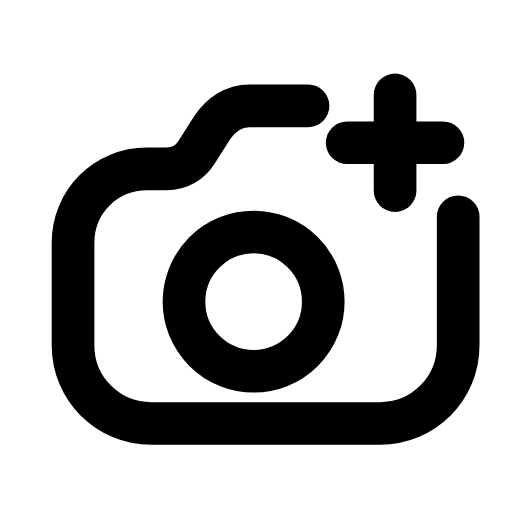
t = 0.00 s
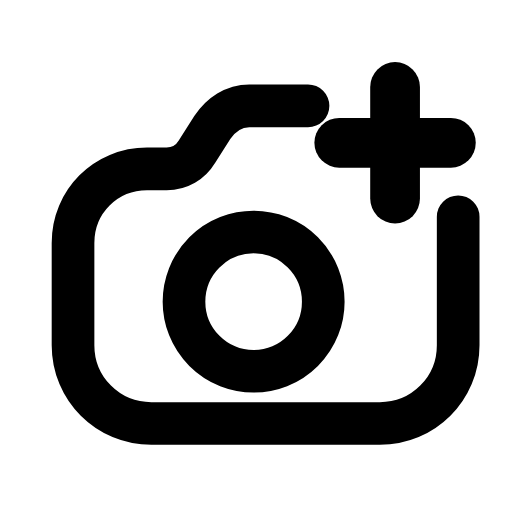
t = 0.25 s
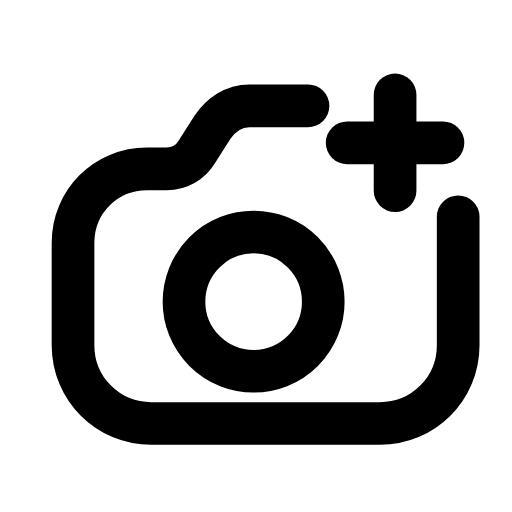
t = 0.50 s
t = 0.73 s: frame unchanged from t = 0.00 s, image omitted
t = 0.99 s: frame unchanged from t = 0.00 s, image omitted
t = 1.25 s: frame unchanged from t = 0.00 s, image omitted

The animated SVG that drew these frames (rendered in a browser with its animation timeline set to each time). Animation: 1 SMIL element (animateTransform=1); one cycle of 1.50 s, repeats indefinitely.

<svg xmlns="http://www.w3.org/2000/svg" width="24" height="24" viewBox="0 0 24 24" fill="none"><g transform="translate(-0.249 0.777) scale(1.02)"><path stroke="currentColor" stroke-width="1.961" stroke-linecap="round" stroke-linejoin="round" fill="none" d="M21.3 9.2L21.3 15.1C21.3 17.1 19.7 18.7 17.7 18.7L7.2 18.7C5.2 18.7 3.6 17.1 3.6 15.1L3.6 10.4C3.6 8.5 5.1 7 7 7L7.9 7C8.5 7 9 6.7 9.3 6.2L10 5.1C10.4 4.5 11 4.1 11.7 4.1L14.4 4.1"></path><circle stroke="currentColor" stroke-width="1.961" stroke-linecap="round" stroke-linejoin="round" fill="none" cx="11.9" cy="13.1" r="3.2"></circle><g transform="translate(18.4 5.8)"><g><animateTransform attributeName="transform" type="scale" values="1;1;1.2;1;1;1;1;1.2;1;1;1" keyTimes="0;0.135;0.2475;0.36;0.45;0.6;0.66;0.735;0.81;0.9;1" dur="1.5s" repeatCount="indefinite" calcMode="spline" keySplines="0.16 1 0.3 1;0.16 1 0.3 1;0.16 1 0.3 1;0.16 1 0.3 1;0.16 1 0.3 1;0.16 1 0.3 1;0.16 1 0.3 1;0.16 1 0.3 1;0.16 1 0.3 1;0.16 1 0.3 1"/><g transform="translate(-18.4 -5.8)"><g><line stroke="currentColor" stroke-width="1.961" stroke-linecap="round" stroke-linejoin="round" fill="none" x1="18.4" y1="3.6" x2="18.4" y2="8"></line><line stroke="currentColor" stroke-width="1.961" stroke-linecap="round" stroke-linejoin="round" fill="none" x1="16.2" y1="5.8" x2="20.6" y2="5.8"></line></g></g></g></g></g></svg>
